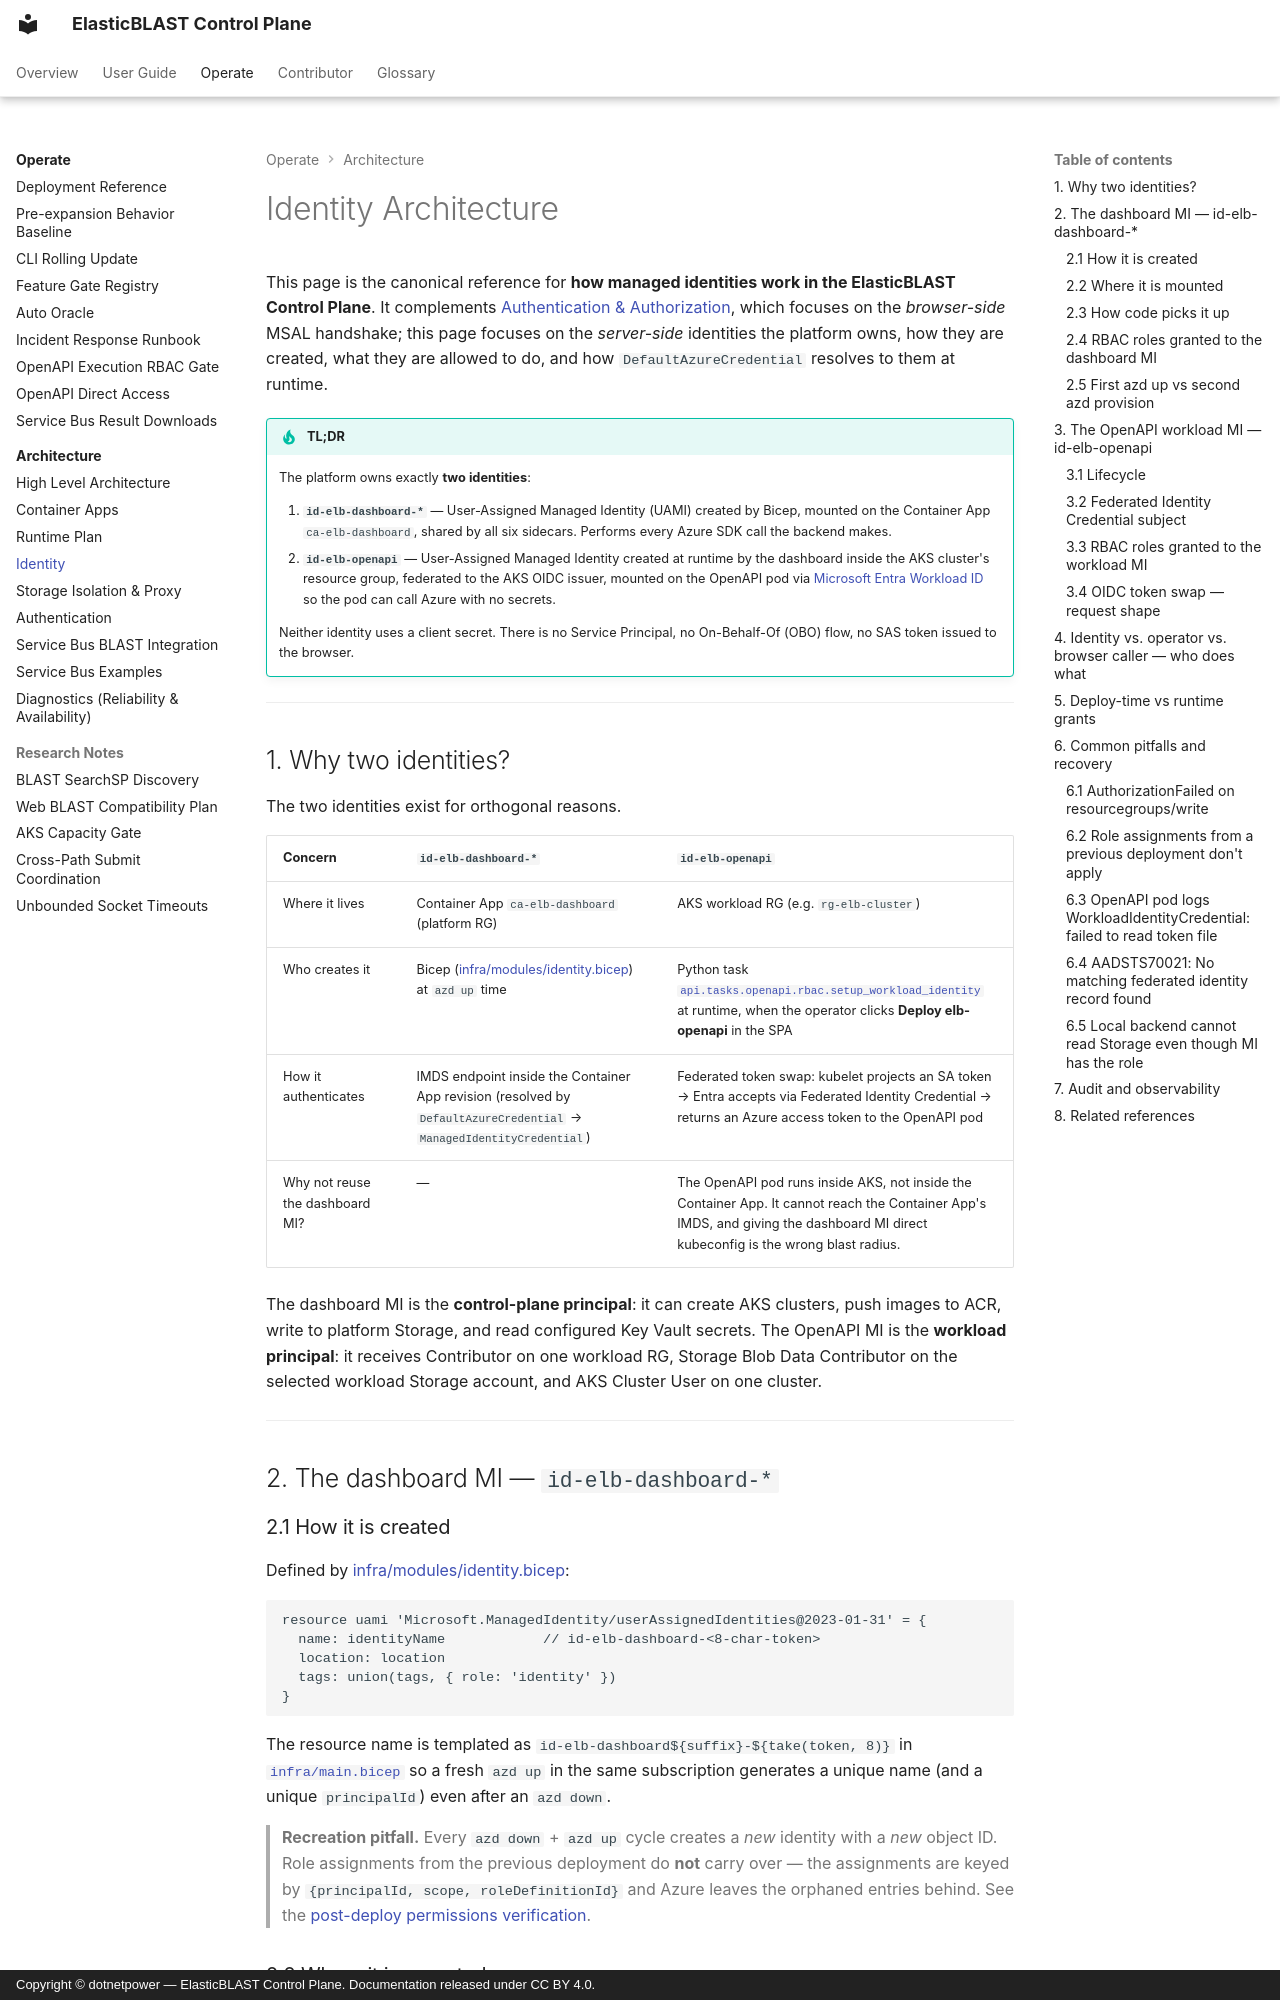

repository: dotnetpower/elb-dashboard · page: architecture/identity/index.html · generator: mkdocs · copyright: Copyright © dotnetpower — ElasticBLAST Control Plane. Documentation released under CC BY 4.0.

---
title: Identity Architecture — Managed Identities & Federated Workload Identity
description: Comprehensive reference for the two managed identities that power the ElasticBLAST control plane — the shared user-assigned MI id-elb-dashboard-* mounted on the Container App, and the runtime-created id-elb-openapi workload identity federated with the AKS OIDC issuer. Covers lifecycle, every RBAC role with role ID, DefaultAzureCredential resolution, deploy-time vs runtime grants, and recovery playbooks.
social:
  cards_layout_options:
    title: Identity Architecture
    description: Two managed identities, zero secrets — the full lifecycle, RBAC matrix, and recovery playbook.
tags:
  - architecture
  - auth
  - security
---

# Identity Architecture

This page is the canonical reference for **how managed identities work in the
ElasticBLAST Control Plane**. It complements
[Authentication & Authorization](authentication.md), which focuses on the
*browser-side* MSAL handshake; this page focuses on the *server-side*
identities the platform owns, how they are created, what they are allowed to
do, and how `DefaultAzureCredential` resolves to them at runtime.

!!! tip "TL;DR"

    The platform owns exactly **two identities**:

    1. **`id-elb-dashboard-*`** — User-Assigned Managed Identity (UAMI)
       created by Bicep, mounted on the Container App `ca-elb-dashboard`,
       shared by all six sidecars. Performs every Azure SDK call the
       backend makes.
    2. **`id-elb-openapi`** — User-Assigned Managed Identity created at
       runtime by the dashboard inside the AKS cluster's resource group,
       federated to the AKS OIDC issuer, mounted on the OpenAPI pod via
       [Microsoft Entra Workload ID][workload-id] so the pod can call
       Azure with no secrets.

    Neither identity uses a client secret. There is no Service Principal,
    no On-Behalf-Of (OBO) flow, no SAS token issued to the browser.

[workload-id]: https://learn.microsoft.com/azure/aks/workload-identity-overview

---

## 1. Why two identities?

The two identities exist for orthogonal reasons.

| Concern | `id-elb-dashboard-*` | `id-elb-openapi` |
|---------|---------------------|------------------|
| Where it lives | Container App `ca-elb-dashboard` (platform RG) | AKS workload RG (e.g. `rg-elb-cluster`) |
| Who creates it | Bicep ([infra/modules/identity.bicep](https://github.com/dotnetpower/elb-dashboard/blob/main/infra/modules/identity.bicep)) at `azd up` time | Python task [`api.tasks.openapi.rbac.setup_workload_identity`](https://github.com/dotnetpower/elb-dashboard/blob/main/api/tasks/openapi/rbac.py) at runtime, when the operator clicks **Deploy elb-openapi** in the SPA |
| How it authenticates | IMDS endpoint inside the Container App revision (resolved by `DefaultAzureCredential` → `ManagedIdentityCredential`) | Federated token swap: kubelet projects an SA token → Entra accepts via Federated Identity Credential → returns an Azure access token to the OpenAPI pod |
| Why not reuse the dashboard MI? | — | The OpenAPI pod runs inside AKS, not inside the Container App. It cannot reach the Container App's IMDS, and giving the dashboard MI direct kubeconfig is the wrong blast radius. |

The dashboard MI is the **control-plane principal**: it can create AKS
clusters, push images to ACR, write to platform Storage, and read configured
Key Vault secrets. The OpenAPI MI is the **workload principal**: it receives
Contributor on one workload RG, Storage Blob Data Contributor on the selected
workload Storage account, and AKS Cluster User on one cluster.

---

## 2. The dashboard MI — `id-elb-dashboard-*`
